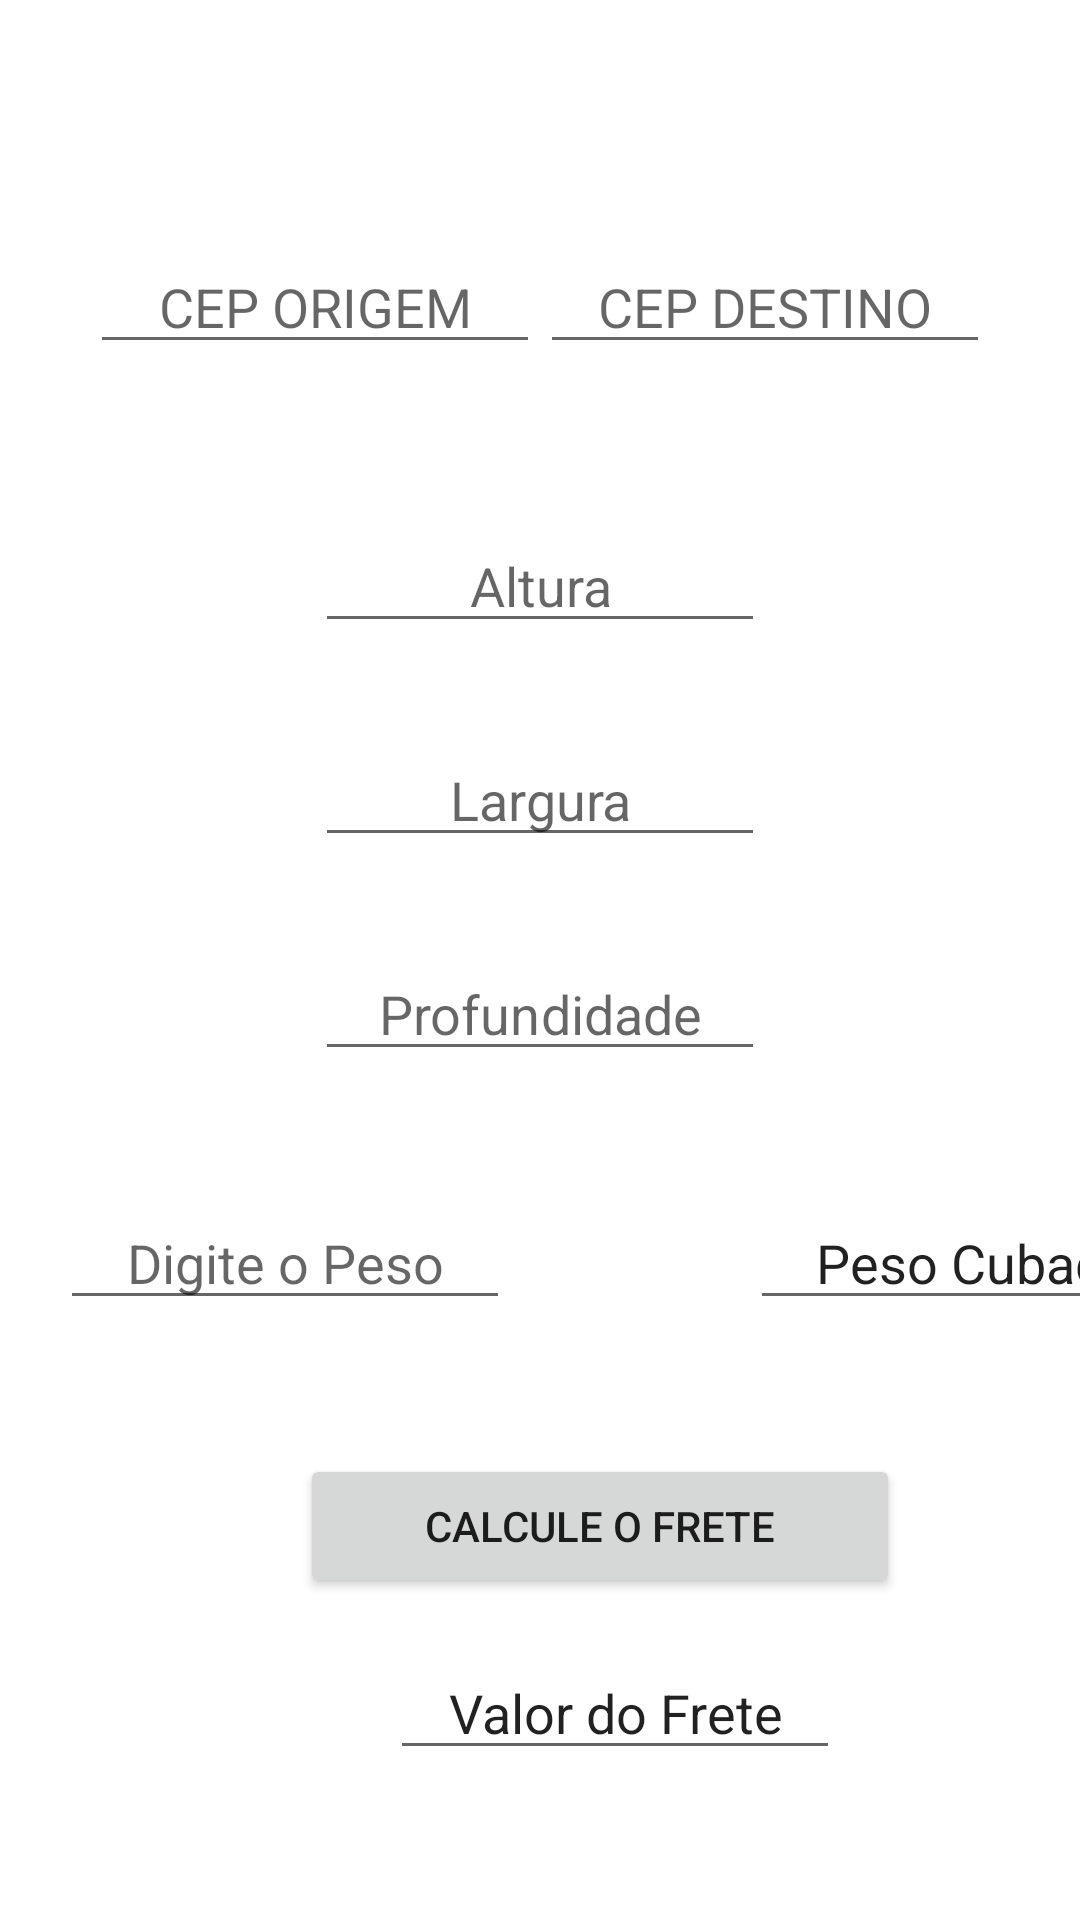

Layout XML and referenced resources for this Android screen:
<!-- AndroidManifest.xml: application theme Theme.Transportadora -->
<!-- res/layout/fragmento_frete.xml -->
<?xml version="1.0" encoding="utf-8"?>
<RelativeLayout xmlns:android="http://schemas.android.com/apk/res/android"
    android:layout_width="match_parent"
    android:layout_height="match_parent"
    android:gravity="center">

    <LinearLayout
        android:layout_width="match_parent"
        android:layout_height="match_parent"
        android:orientation="horizontal"
        android:gravity="center_horizontal"
        android:layout_marginTop="80dp">

        <EditText
            android:id="@+id/cepo"
            android:layout_width="150dp"
            android:layout_height="wrap_content"
            android:hint="CEP ORIGEM"
            android:gravity="center"
            android:inputType="number"/>

        <EditText
            android:id="@+id/cepd"
            android:layout_width="150dp"
            android:layout_height="wrap_content"
            android:hint="CEP DESTINO"
            android:gravity="center"
            android:inputType="number"/>

    </LinearLayout>

    <LinearLayout
        android:layout_width="match_parent"
        android:layout_height="match_parent"
        android:orientation="vertical"
        android:gravity="center"
        android:layout_marginBottom="100sp">

        <EditText
            android:id="@+id/dim1"
            android:layout_width="150dp"
            android:layout_height="wrap_content"
            android:hint="Altura"
            android:layout_marginTop="10dp"
            android:layout_marginBottom="20dp"
            android:gravity="center"
            android:inputType="numberDecimal"/>

        <EditText
            android:id="@+id/dim2"
            android:layout_width="150dp"
            android:layout_height="wrap_content"
            android:hint="Largura"
            android:layout_marginTop="10dp"
            android:layout_marginBottom="20dp"
            android:gravity="center"
            android:inputType="numberDecimal"/>

        <EditText
            android:id="@+id/dim3"
            android:layout_width="150dp"
            android:layout_height="wrap_content"
            android:hint="Profundidade"
            android:layout_marginTop="10dp"
            android:layout_marginBottom="20dp"
            android:gravity="center"
            android:inputType="numberDecimal"/>

    </LinearLayout>

    <LinearLayout
        android:layout_width="match_parent"
        android:layout_height="match_parent"
        android:orientation="horizontal"
        android:gravity="bottom"
        android:layout_marginBottom="150dp">
        <EditText
            android:id="@+id/peso"
            android:layout_width="150dp"
            android:layout_height="wrap_content"
            android:layout_marginTop="10dp"
            android:layout_marginBottom="20dp"
            android:gravity="center"
            android:layout_marginLeft="20dp"
            android:hint="Digite o Peso"
            android:inputType="numberDecimal"/>

        <EditText
            android:id="@+id/pesoc"
            android:layout_width="150dp"
            android:layout_height="wrap_content"
            android:layout_marginTop="10dp"
            android:layout_marginBottom="20dp"
            android:gravity="center"
            android:layout_marginLeft="80dp"
            android:text="Peso Cubado"
            android:inputType="none"
            android:focusable="false"/>
    </LinearLayout>

    <LinearLayout
        android:layout_width="match_parent"
        android:layout_height="match_parent"
        android:layout_marginBottom="30dp"
        android:gravity="bottom"
        android:orientation="vertical">

        <Button
            android:id="@+id/btn_calc"
            android:layout_width="200dp"
            android:layout_height="wrap_content"
            android:layout_marginLeft="100dp"
            android:gravity="center"
            android:text="Calcule o frete" />

        <EditText
            android:id="@+id/valor"
            android:layout_width="150dp"
            android:layout_height="wrap_content"
            android:layout_marginTop="16dp"
            android:layout_marginBottom="20dp"
            android:focusable="false"
            android:gravity="center"
            android:text="Valor do Frete"
            android:inputType="none"
            android:layout_marginLeft="130dp"/>

    </LinearLayout>



</RelativeLayout>
<!-- resources referenced by this layout -->
<resources>
  <style name="Theme.Transportadora" parent="Theme.MaterialComponents.DayNight.DarkActionBar">
          
          <item name="colorPrimary">@color/purple_500</item>
          <item name="colorPrimaryVariant">@color/purple_700</item>
          <item name="colorOnPrimary">@color/white</item>
          
          <item name="colorSecondary">@color/teal_200</item>
          <item name="colorSecondaryVariant">@color/teal_700</item>
          <item name="colorOnSecondary">@color/black</item>
          
          <item name="android:statusBarColor" tools:targetApi="l">?attr/colorPrimaryVariant</item>
          
      </style>
  <color name="purple_500">#FF6200EE</color>
  <color name="purple_700">#FF3700B3</color>
  <color name="white">#FFFFFFFF</color>
  <color name="teal_200">#FF03DAC5</color>
  <color name="teal_700">#FF018786</color>
  <color name="black">#FF000000</color>
</resources>
